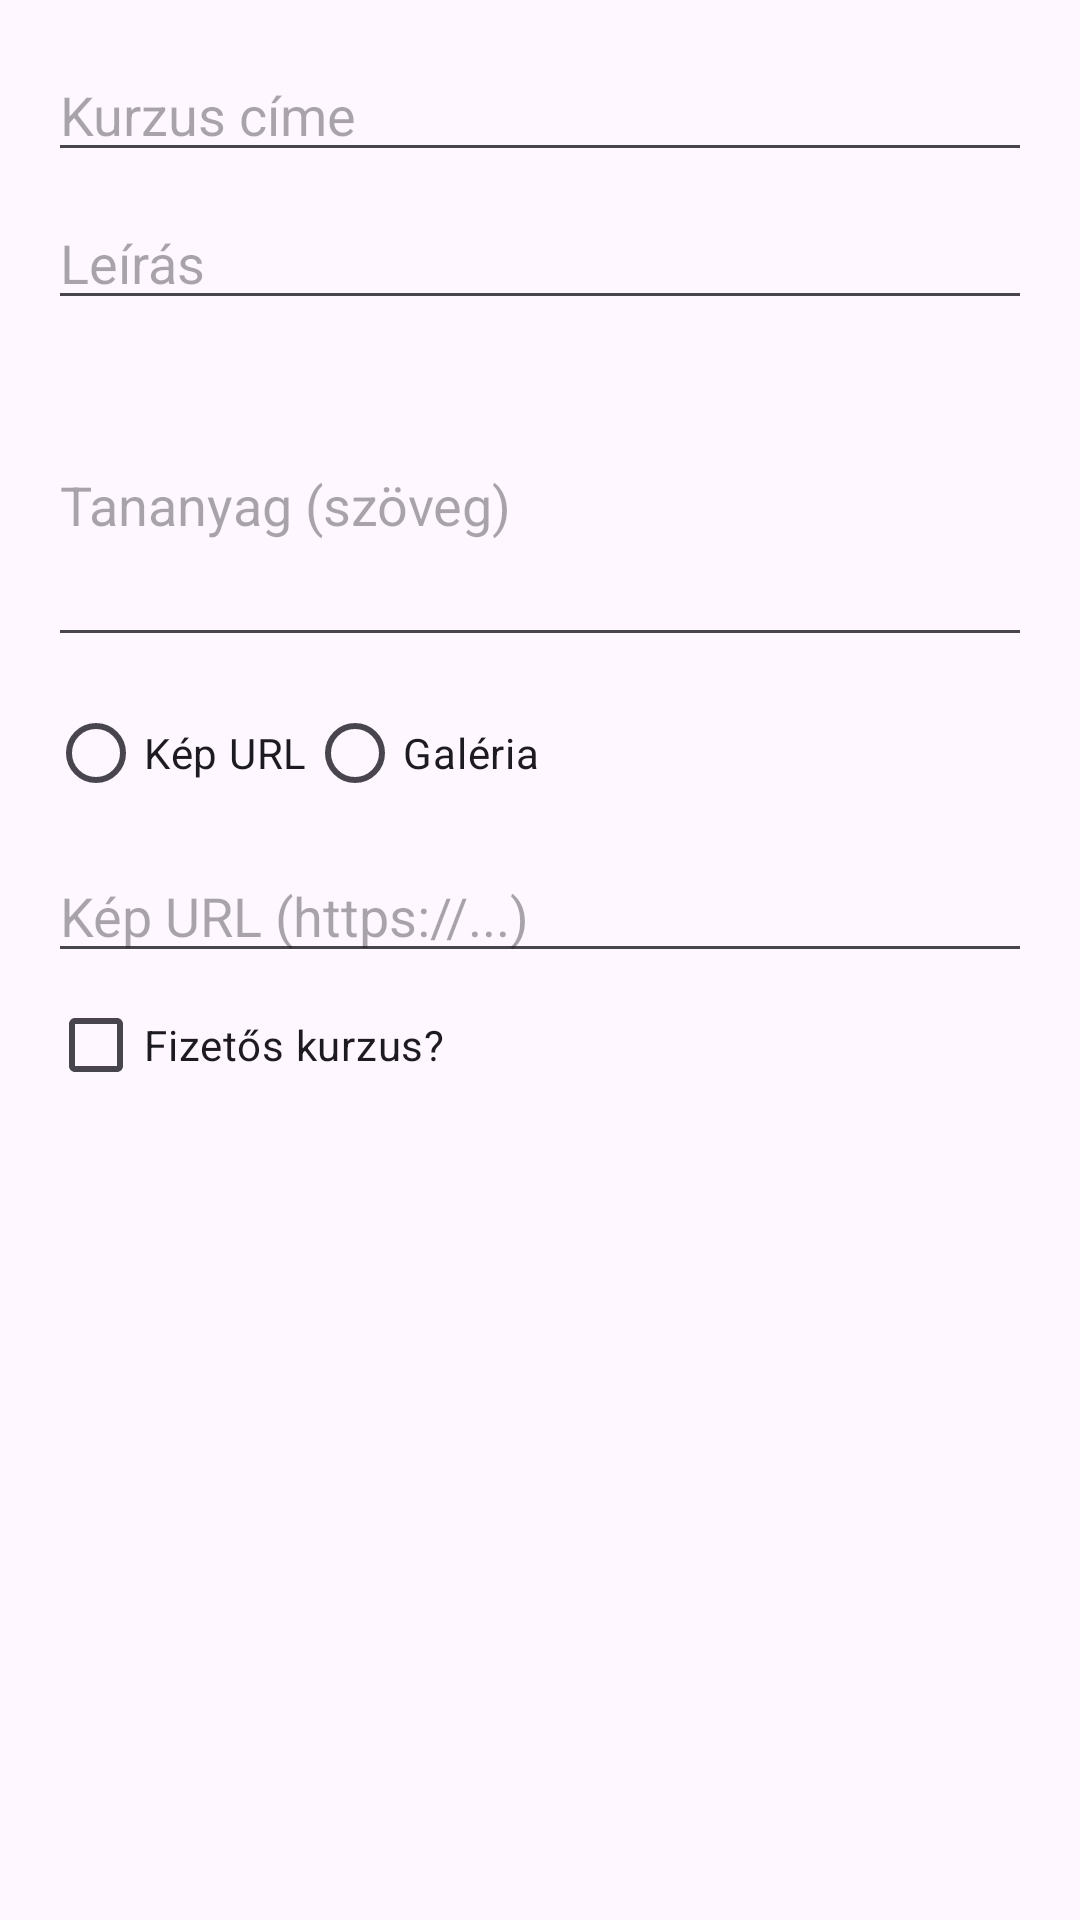

Write the Android layout XML for this screen, with the resource values it uses.
<!-- AndroidManifest.xml: application theme Theme.WebNest -->
<!-- res/layout/dialog_edit_course.xml -->
<LinearLayout xmlns:android="http://schemas.android.com/apk/res/android"
    android:layout_width="match_parent"
    android:layout_height="wrap_content"
    android:orientation="vertical"
    android:padding="16dp">

    <EditText
        android:id="@+id/editCourseTitle"
        android:layout_width="match_parent"
        android:layout_height="wrap_content"
        android:hint="Kurzus címe" />

    <EditText
        android:id="@+id/editCourseDescription"
        android:layout_width="match_parent"
        android:layout_height="wrap_content"
        android:hint="Leírás"
        android:layout_marginTop="8dp"/>

    <EditText
        android:id="@+id/editCourseMaterial"
        android:layout_width="match_parent"
        android:layout_height="wrap_content"
        android:hint="Tananyag (szöveg)"
        android:inputType="textMultiLine"
        android:minLines="4"
        android:layout_marginTop="8dp"/>

    <RadioGroup
        android:id="@+id/imageSourceRadioGroup"
        android:layout_width="match_parent"
        android:layout_height="wrap_content"
        android:orientation="horizontal"
        android:layout_marginTop="8dp">

        <RadioButton
            android:id="@+id/urlRadioButton"
            android:layout_width="wrap_content"
            android:layout_height="wrap_content"
            android:text="Kép URL" />

        <RadioButton
            android:id="@+id/galleryRadioButton"
            android:layout_width="wrap_content"
            android:layout_height="wrap_content"
            android:text="Galéria" />
    </RadioGroup>

    <EditText
        android:id="@+id/editCourseImageUrl"
        android:layout_width="match_parent"
        android:layout_height="wrap_content"
        android:hint="Kép URL (https://...)"
        android:layout_marginTop="8dp"
        android:visibility="visible"/>

    <Button
        android:id="@+id/selectImageButton"
        android:layout_width="wrap_content"
        android:layout_height="wrap_content"
        android:text="Kép kiválasztása"
        android:layout_marginTop="8dp"
        android:visibility="gone"/>

    <CheckBox
        android:id="@+id/paidCheckBox"
        android:layout_width="wrap_content"
        android:layout_height="wrap_content"
        android:text="Fizetős kurzus?" />

    <EditText
        android:id="@+id/priceEditText"
        android:layout_width="match_parent"
        android:layout_height="wrap_content"
        android:hint="Ár (Ft)"
        android:inputType="number"
        android:layout_marginTop="8dp"
        android:visibility="gone"/>
</LinearLayout>
<!-- resources referenced by this layout -->
<resources>
  <style name="Theme.WebNest" parent="Base.Theme.WebNest" />
  <style name="Base.Theme.WebNest" parent="Theme.Material3.DayNight.NoActionBar">
          
          
      </style>
</resources>
